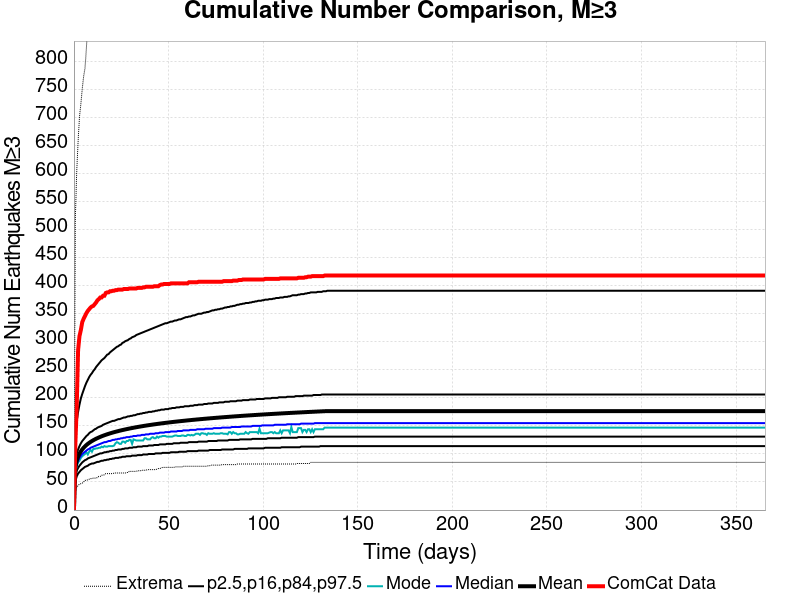

Values plotted in this chart, from the file beside it:
Time (days), ComCat Data, Simulation Mean, Simulation Median, Simulation Mode, Simulation Minimum, Simulation Maximum, 2.5 %-ile, 16 %-ile, 84 %-ile, 97.5 %-ile
0.0, 0.0, 0.0, 0.0, 0.0, 0.0, 0.0, 0.0, 0.0, 0.0, 0.0
0.732, 116.0, 75.35, 71.0, 67.0, 34.0, 518.0, 51.0, 60.0, 86.0, 130.0
1.464, 184.0, 87.73, 82.0, 78.0, 40.0, 603.0, 60.0, 70.0, 100.0, 158.0
2.196, 285.0, 95.17, 88.0, 85.0, 44.0, 657.0, 65.0, 75.0, 108.0, 175.0
2.928, 310.0, 100.5, 93.0, 88.0, 46.0, 701.0, 68.0, 79.0, 114.0, 188.0
3.66, 321.0, 104.7, 97.0, 93.0, 47.0, 724.0, 71.0, 82.0, 119.0, 199.0
4.392, 335.0, 108.2, 100.0, 96.0, 48.0, 751.0, 73.0, 85.0, 123.0, 207.0
5.124, 341.0, 111.1, 102.0, 98.0, 50.0, 773.0, 75.0, 87.0, 126.0, 214.0
5.856, 346.0, 113.6, 104.0, 100.0, 53.0, 788.0, 77.0, 89.0, 129.0, 221.0
6.588, 351.0, 115.9, 106.0, 103.0, 53.0, 823.0, 78.0, 90.0, 132.0, 227.0
7.32, 355.0, 117.9, 108.0, 99.0, 54.0, 873.0, 79.0, 92.0, 134.0, 232.0
8.052, 358.0, 119.8, 109.0, 104.0, 55.0, 888.0, 81.0, 93.0, 137.0, 237.0
8.784, 361.0, 121.5, 111.0, 107.0, 56.0, 909.0, 82.0, 94.0, 139.0, 241.0
9.516, 363.0, 123, 112.0, 104.0, 56.0, 933.0, 83.0, 95.0, 140.0, 244.0
10.25, 364.0, 124.5, 113.0, 109.0, 57.0, 950.0, 83.0, 96.0, 142.0, 248.0
10.98, 367.0, 125.8, 114.0, 109.0, 57.0, 966.0, 84.0, 97.0, 144.0, 251.0
11.71, 370.0, 127.1, 115.0, 110.0, 57.0, 982.0, 85.0, 98.0, 145.0, 255.0
12.44, 374.0, 128.3, 116.0, 110.0, 58.0, 997.0, 86.0, 99.0, 147.0, 258.0
13.18, 376.0, 129.4, 117.0, 111.0, 60.0, 1006, 86.0, 100.0, 148.0, 261.0
13.91, 379.0, 130.5, 118.0, 111.0, 60.0, 1022, 87.0, 101.0, 149.0, 264.0
14.64, 379.0, 131.5, 119.0, 113.0, 62.0, 1034, 88.0, 101.0, 150.0, 267.0
15.37, 382.0, 132.4, 120.0, 112.0, 62.0, 1041, 88.0, 102.0, 152.0, 269.0
16.1, 382.0, 133.3, 121.0, 114.0, 63.0, 1044, 89.0, 103.0, 153.0, 271.0
16.84, 387.0, 134.2, 121.0, 113.0, 65.0, 1052, 89.0, 103.0, 154.0, 274.0
17.57, 388.0, 135.1, 122.0, 113.0, 65.0, 1058, 90.0, 104.0, 155.0, 277.0
18.3, 388.0, 135.9, 123.0, 114.0, 65.0, 1060, 90.0, 104.0, 156.0, 278.0
19.03, 390.0, 136.7, 123.0, 114.0, 65.0, 1064, 91.0, 105.0, 157.0, 281.0
19.76, 390.0, 137.4, 124.0, 114.0, 65.0, 1070, 91.0, 105.0, 158.0, 283.0
20.49, 391.0, 138.1, 125.0, 114.0, 65.0, 1078, 92.0, 106.0, 159.0, 285.0
21.23, 391.0, 138.8, 125.0, 115.0, 66.0, 1081, 92.0, 106.0, 159.0, 287.0
21.96, 392.0, 139.5, 126.0, 119.0, 66.0, 1084, 93.0, 107.0, 160.0, 289.0
22.69, 392.0, 140.2, 126.0, 121.0, 66.0, 1091, 93.0, 107.0, 161.0, 291.0
23.42, 393.0, 140.8, 127.0, 120.0, 66.0, 1095, 93.0, 108.0, 162.0, 292.0
24.15, 393.0, 141.4, 127.0, 118.0, 66.0, 1099, 94.0, 108.0, 162.0, 294.0
24.89, 393.0, 142, 128.0, 118.0, 66.0, 1102, 94.0, 108.0, 163.0, 295.0
25.62, 393.0, 142.6, 128.0, 122.0, 66.0, 1109, 95.0, 109.0, 164.0, 298.0
26.35, 394.0, 143.1, 129.0, 122.0, 66.0, 1114, 95.0, 109.0, 165.0, 299.0
27.08, 394.0, 143.7, 129.0, 120.0, 66.0, 1117, 95.0, 110.0, 165.0, 301.0
27.81, 394.0, 144.2, 130.0, 123.0, 67.0, 1121, 96.0, 110.0, 166.0, 302.0
28.55, 394.0, 144.8, 130.0, 123.0, 67.0, 1125, 96.0, 110.0, 167.0, 303.0
29.28, 395.0, 145.3, 130.0, 125.0, 69.0, 1132, 96.0, 111.0, 167.0, 305.0
30.01, 395.0, 145.8, 131.0, 125.0, 69.0, 1135, 96.0, 111.0, 168.0, 306.0
30.74, 395.0, 146.2, 131.0, 118.0, 69.0, 1139, 97.0, 111.0, 168.0, 308.0
31.47, 395.0, 146.7, 132.0, 126.0, 69.0, 1144, 97.0, 112.0, 169.0, 309.0
32.21, 395.0, 147.2, 132.0, 125.0, 69.0, 1147, 97.0, 112.0, 169.0, 310.0
32.94, 395.0, 147.6, 132.0, 124.0, 69.0, 1147, 97.0, 112.0, 170.0, 312.0
33.67, 396.0, 148.1, 133.0, 124.0, 70.0, 1152, 98.0, 113.0, 171.0, 313.0
34.4, 396.0, 148.5, 133.0, 124.0, 70.0, 1153, 98.0, 113.0, 171.0, 314.0
35.13, 396.0, 148.9, 133.0, 124.0, 70.0, 1157, 98.0, 113.0, 172.0, 315.0
35.87, 396.0, 149.4, 134.0, 124.0, 71.0, 1157, 98.0, 113.0, 172.0, 316.0
36.6, 397.0, 149.8, 134.0, 124.0, 71.0, 1159, 99.0, 114.0, 173.0, 317.0
37.33, 397.0, 150.2, 134.0, 128.0, 71.0, 1159, 99.0, 114.0, 173.0, 318.0
38.06, 398.0, 150.6, 135.0, 128.0, 71.0, 1165, 99.0, 114.0, 174.0, 319.0
38.79, 398.0, 150.9, 135.0, 126.0, 72.0, 1169, 99.0, 114.0, 174.0, 320.0
39.53, 398.0, 151.3, 135.0, 126.0, 72.0, 1170, 100.0, 115.0, 175.0, 321.0
40.26, 398.0, 151.7, 136.0, 126.0, 72.0, 1172, 100.0, 115.0, 175.0, 322.0
40.99, 398.0, 152.1, 136.0, 129.0, 72.0, 1173, 100.0, 115.0, 175.0, 323.0
41.72, 398.0, 152.4, 136.0, 130.0, 72.0, 1180, 100.0, 115.0, 176.0, 324.0
42.45, 399.0, 152.8, 136.0, 128.0, 72.0, 1184, 100.0, 116.0, 176.0, 325.0
43.19, 399.0, 153.1, 137.0, 128.0, 72.0, 1186, 101.0, 116.0, 177.0, 326.0
... 440 more rows
